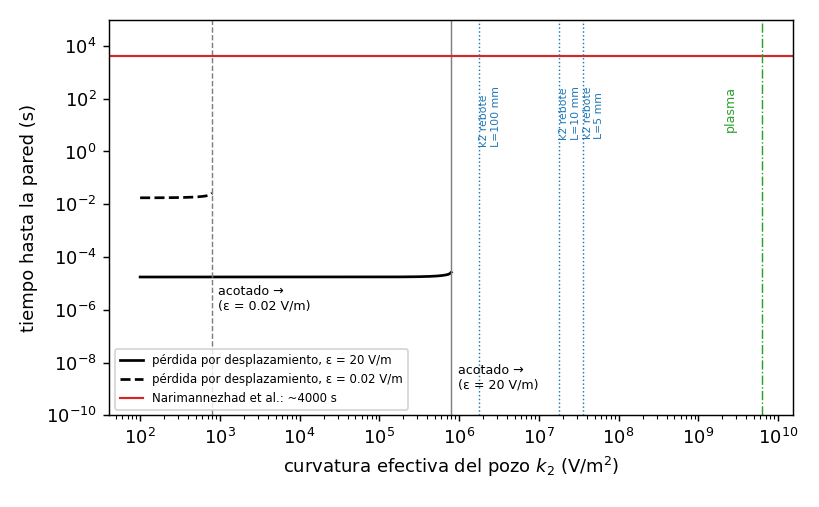

The table this chart was drawn from, first rows:
eps_V_m, k2_V_m2, regimen, t_p_s_subito, delta_m
2.000e+01, 1.0000e+02, pérdida por desplazamiento, 1.7500e-05, 2.0000e-01
2.000e+01, 1.0533e+02, pérdida por desplazamiento, 1.7500e-05, 1.8988e-01
2.000e+01, 1.1095e+02, pérdida por desplazamiento, 1.7500e-05, 1.8027e-01
2.000e+01, 1.1686e+02, pérdida por desplazamiento, 1.7500e-05, 1.7114e-01
2.000e+01, 1.2309e+02, pérdida por desplazamiento, 1.7500e-05, 1.6248e-01
2.000e+01, 1.2965e+02, pérdida por desplazamiento, 1.7500e-05, 1.5426e-01
2.000e+01, 1.3656e+02, pérdida por desplazamiento, 1.7500e-05, 1.4645e-01
2.000e+01, 1.4384e+02, pérdida por desplazamiento, 1.7500e-05, 1.3904e-01
2.000e+01, 1.5151e+02, pérdida por desplazamiento, 1.7500e-05, 1.3200e-01
2.000e+01, 1.5959e+02, pérdida por desplazamiento, 1.7500e-05, 1.2532e-01
2.000e+01, 1.6810e+02, pérdida por desplazamiento, 1.7500e-05, 1.1898e-01
2.000e+01, 1.7706e+02, pérdida por desplazamiento, 1.7500e-05, 1.1296e-01
2.000e+01, 1.8650e+02, pérdida por desplazamiento, 1.7500e-05, 1.0724e-01
2.000e+01, 1.9644e+02, pérdida por desplazamiento, 1.7500e-05, 1.0181e-01
2.000e+01, 2.0691e+02, pérdida por desplazamiento, 1.7500e-05, 9.6659e-02
2.000e+01, 2.1794e+02, pérdida por desplazamiento, 1.7500e-05, 9.1766e-02
2.000e+01, 2.2956e+02, pérdida por desplazamiento, 1.7500e-05, 8.7122e-02
2.000e+01, 2.4180e+02, pérdida por desplazamiento, 1.7500e-05, 8.2713e-02
2.000e+01, 2.5469e+02, pérdida por desplazamiento, 1.7500e-05, 7.8526e-02
2.000e+01, 2.6827e+02, pérdida por desplazamiento, 1.7500e-05, 7.4552e-02
2.000e+01, 2.8257e+02, pérdida por desplazamiento, 1.7500e-05, 7.0779e-02
2.000e+01, 2.9764e+02, pérdida por desplazamiento, 1.7500e-05, 6.7196e-02
2.000e+01, 3.1350e+02, pérdida por desplazamiento, 1.7500e-05, 6.3795e-02
2.000e+01, 3.3022e+02, pérdida por desplazamiento, 1.7500e-05, 6.0567e-02
2.000e+01, 3.4782e+02, pérdida por desplazamiento, 1.7500e-05, 5.7501e-02
2.000e+01, 3.6636e+02, pérdida por desplazamiento, 1.7500e-05, 5.4591e-02
2.000e+01, 3.8589e+02, pérdida por desplazamiento, 1.7500e-05, 5.1828e-02
2.000e+01, 4.0646e+02, pérdida por desplazamiento, 1.7500e-05, 4.9205e-02
2.000e+01, 4.2813e+02, pérdida por desplazamiento, 1.7500e-05, 4.6714e-02
2.000e+01, 4.5096e+02, pérdida por desplazamiento, 1.7500e-05, 4.4350e-02
2.000e+01, 4.7500e+02, pérdida por desplazamiento, 1.7500e-05, 4.2105e-02
2.000e+01, 5.0032e+02, pérdida por desplazamiento, 1.7500e-05, 3.9974e-02
2.000e+01, 5.2699e+02, pérdida por desplazamiento, 1.7500e-05, 3.7951e-02
2.000e+01, 5.5509e+02, pérdida por desplazamiento, 1.7500e-05, 3.6030e-02
2.000e+01, 5.8468e+02, pérdida por desplazamiento, 1.7500e-05, 3.4207e-02
2.000e+01, 6.1585e+02, pérdida por desplazamiento, 1.7500e-05, 3.2476e-02
2.000e+01, 6.4868e+02, pérdida por desplazamiento, 1.7500e-05, 3.0832e-02
2.000e+01, 6.8326e+02, pérdida por desplazamiento, 1.7500e-05, 2.9271e-02
2.000e+01, 7.1969e+02, pérdida por desplazamiento, 1.7500e-05, 2.7790e-02
2.000e+01, 7.5805e+02, pérdida por desplazamiento, 1.7500e-05, 2.6383e-02
2.000e+01, 7.9846e+02, pérdida por desplazamiento, 1.7500e-05, 2.5048e-02
2.000e+01, 8.4103e+02, pérdida por desplazamiento, 1.7500e-05, 2.3780e-02
2.000e+01, 8.8587e+02, pérdida por desplazamiento, 1.7500e-05, 2.2577e-02
2.000e+01, 9.3309e+02, pérdida por desplazamiento, 1.7500e-05, 2.1434e-02
2.000e+01, 9.8284e+02, pérdida por desplazamiento, 1.7500e-05, 2.0349e-02
2.000e+01, 1.0352e+03, pérdida por desplazamiento, 1.7500e-05, 1.9319e-02
2.000e+01, 1.0904e+03, pérdida por desplazamiento, 1.7500e-05, 1.8342e-02
2.000e+01, 1.1486e+03, pérdida por desplazamiento, 1.7500e-05, 1.7413e-02
2.000e+01, 1.2098e+03, pérdida por desplazamiento, 1.7500e-05, 1.6532e-02
2.000e+01, 1.2743e+03, pérdida por desplazamiento, 1.7500e-05, 1.5695e-02
2.000e+01, 1.3422e+03, pérdida por desplazamiento, 1.7500e-05, 1.4901e-02
2.000e+01, 1.4138e+03, pérdida por desplazamiento, 1.7500e-05, 1.4147e-02
2.000e+01, 1.4891e+03, pérdida por desplazamiento, 1.7500e-05, 1.3431e-02
2.000e+01, 1.5685e+03, pérdida por desplazamiento, 1.7500e-05, 1.2751e-02
2.000e+01, 1.6521e+03, pérdida por desplazamiento, 1.7500e-05, 1.2106e-02
2.000e+01, 1.7402e+03, pérdida por desplazamiento, 1.7500e-05, 1.1493e-02
2.000e+01, 1.8330e+03, pérdida por desplazamiento, 1.7500e-05, 1.0911e-02
2.000e+01, 1.9307e+03, pérdida por desplazamiento, 1.7500e-05, 1.0359e-02
2.000e+01, 2.0336e+03, pérdida por desplazamiento, 1.7500e-05, 9.8347e-03
2.000e+01, 2.1420e+03, pérdida por desplazamiento, 1.7500e-05, 9.3369e-03
... 740 more rows
